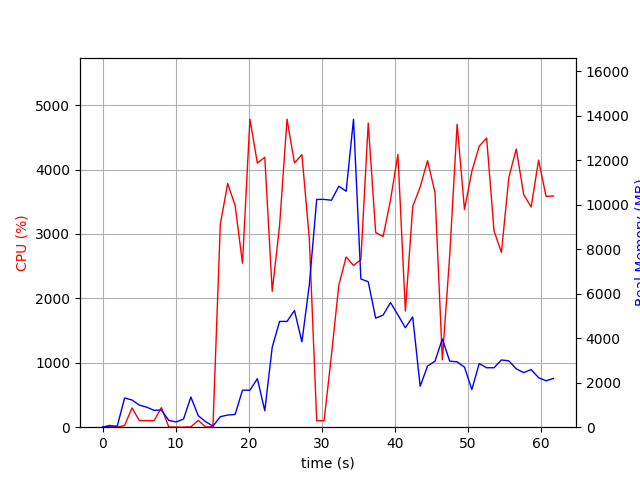

Values plotted in this chart, from the file beside it:
elapsed_time, nproc, cpu, mem_real, mem_virtual
4.220008850097656e-05, 1, 0.0, 9.543, 3185
1.006, 2, 29.8, 48.56, 158.7
2.014, 2, 1.0, 50.13, 160
3.02, 8, 25.8, 1312, 5049
4.029, 5, 299.6, 1222, 3973
5.037, 5, 103.3, 992.6, 3784
6.044, 4, 101.3, 899.5, 3409
7.052, 3, 100.2, 758.2, 2936
8.06, 4, 304.6, 773.3, 3697
9.068, 3, 3.0, 303.7, 2324
10.08, 3, 2.0, 235.8, 2244
11.08, 3, 0.0, 364.7, 2360
12.09, 12, 6.0, 1356, 5860
13.1, 4, 106.2, 517.5, 2792
14.11, 3, 4.0, 246.7, 2297
15.11, 1, 6.9, 48.43, 672.8
16.12, 1, 3149, 471.6, 4879
17.13, 1, 3784, 545.8, 4909
18.15, 1, 3442, 572.5, 5493
19.16, 1, 2546, 1663, 6773
20.17, 1, 4782, 1663, 6773
21.19, 1, 4100, 2179, 8317
22.21, 1, 4190, 740.7, 8317
23.23, 1, 2109, 3591, 8911
24.23, 1, 3133, 4751, 12799
25.25, 1, 4781, 4751, 12799
26.27, 1, 4103, 5240, 12799
27.29, 1, 4230, 3835, 12799
28.31, 1, 2918, 6403, 21861
29.32, 1, 100.2, 10232, 21861
30.32, 1, 100.2, 10232, 21861
31.33, 1, 1117, 10194, 21861
32.34, 1, 2203, 10821, 21861
33.35, 1, 2643, 10600, 28012
34.36, 1, 2510, 13835, 28049
35.36, 1, 2601, 6661, 28185
36.37, 1, 4721, 6534, 28185
37.39, 1, 3022, 4897, 28462
38.41, 1, 2961, 5036, 28462
39.41, 1, 3524, 5601, 28462
40.43, 1, 4234, 5044, 28462
41.45, 1, 1804, 4468, 28462
42.46, 1, 3426, 4954, 28462
43.48, 1, 3728, 1839, 28534
44.49, 1, 4138, 2744, 28534
45.51, 1, 3645, 2964, 28534
46.51, 1, 1047, 3961, 28534
47.52, 1, 2664, 2968, 28534
48.54, 1, 4704, 2936, 28542
49.54, 1, 3379, 2698, 28542
50.55, 1, 3972, 1690, 28542
51.56, 1, 4362, 2858, 28542
52.58, 1, 4488, 2671, 28542
53.59, 1, 3044, 2671, 28542
54.6, 1, 2713, 3020, 28542
55.61, 1, 3875, 2981, 28550
56.63, 1, 4320, 2621, 28550
57.65, 1, 3612, 2450, 28550
58.67, 1, 3418, 2589, 28560
59.69, 1, 4146, 2224, 28560
... 2 more rows
